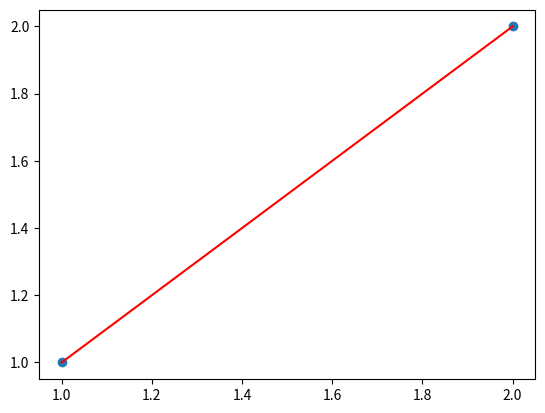

This chart was generated by the following Python code:
import matplotlib.pyplot as plt
import numpy as np


def plot(x, y, w):
    """
    Plots the data and the predicted line

    :param x:  data
    :param y:  grand truth labels
    :param w:  weight matrix
    :return: None
    """

    line = np.matmul(x, w)

    # x[:, 1:] we discard bios column
    plt.scatter(x[:, 1:], y)
    plt.plot(x[:, 1:], line, c='r')
    plt.show()


def compute_loss(x, y, w):
    """
    Calculates the sum of squared loss

    :param x:  data
    :param y:  grand truth labels
    :param w:  weight matrix
    :return: sum of squared loss
    """

    predictions = np.matmul(x, w)

    errors = predictions - y

    loss = 0.5 * np.sum(errors ** 2)

    print(f'Errors {errors}')
    print(f'sum of squared loss {loss}')


def compute_gradient(x, y, w):
    """
    Computes the derivatives with respect to each w

    :param x:  data points
    :param y:  grand truth labels
    :param w:  weight matrix
    :return: return the gradient vector
    """

    predictions = np.matmul(x, w)

    delta0 = np.sum(predictions - y)
    delta1 = np.sum((predictions - y) * x[:, 1:])

    gradient = np.array([[delta0], [delta1]])

    return gradient


if __name__ == '__main__':
    x = np.array([[1, 1], [1, 2]])

    y = np.array([[1], [2]])
    w = np.array([[0], [1]])

    plot(x, y, w)
    compute_loss(x, y, w)

    gradient = compute_gradient(x, y, w)
    print(gradient)
